Labelled photos from "Rice Dataset", an image-classification folder in ummershakeel03/Rice-Leaf-Diseases-Classification. The possible labels are: bacterial leaf blight, brown spot, leaf blast.

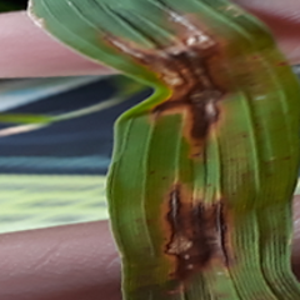
Label: leaf blast

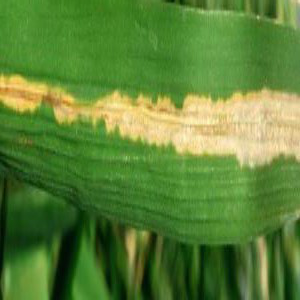
Label: bacterial leaf blight

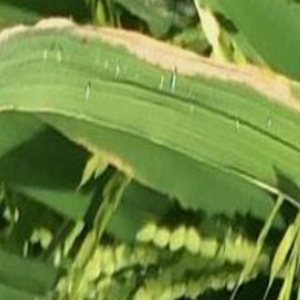
Label: bacterial leaf blight

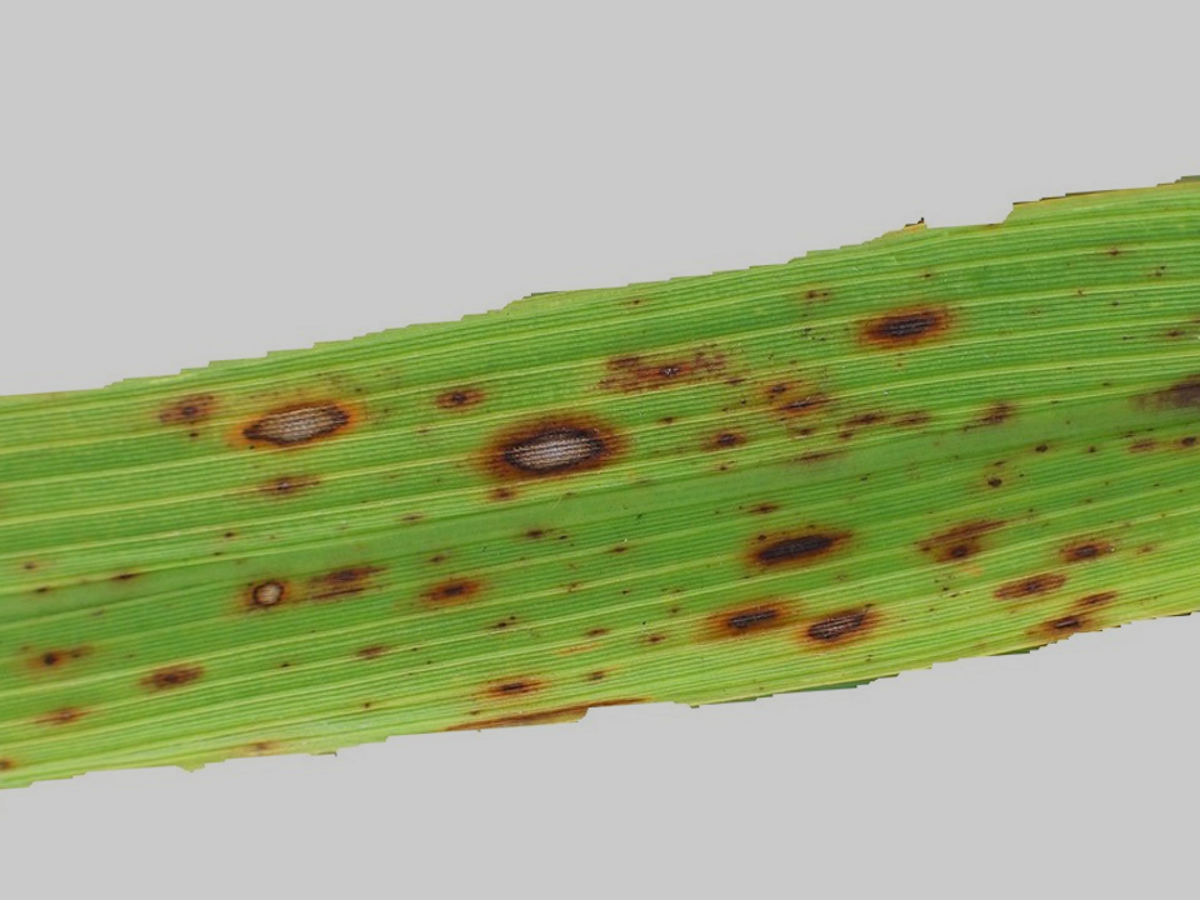
Label: brown spot

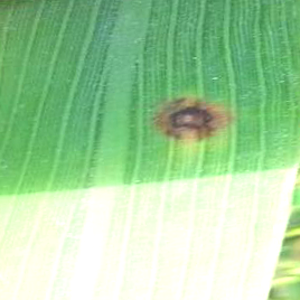
Label: brown spot

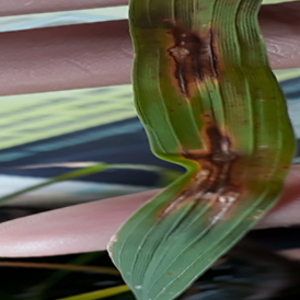
Label: leaf blast
